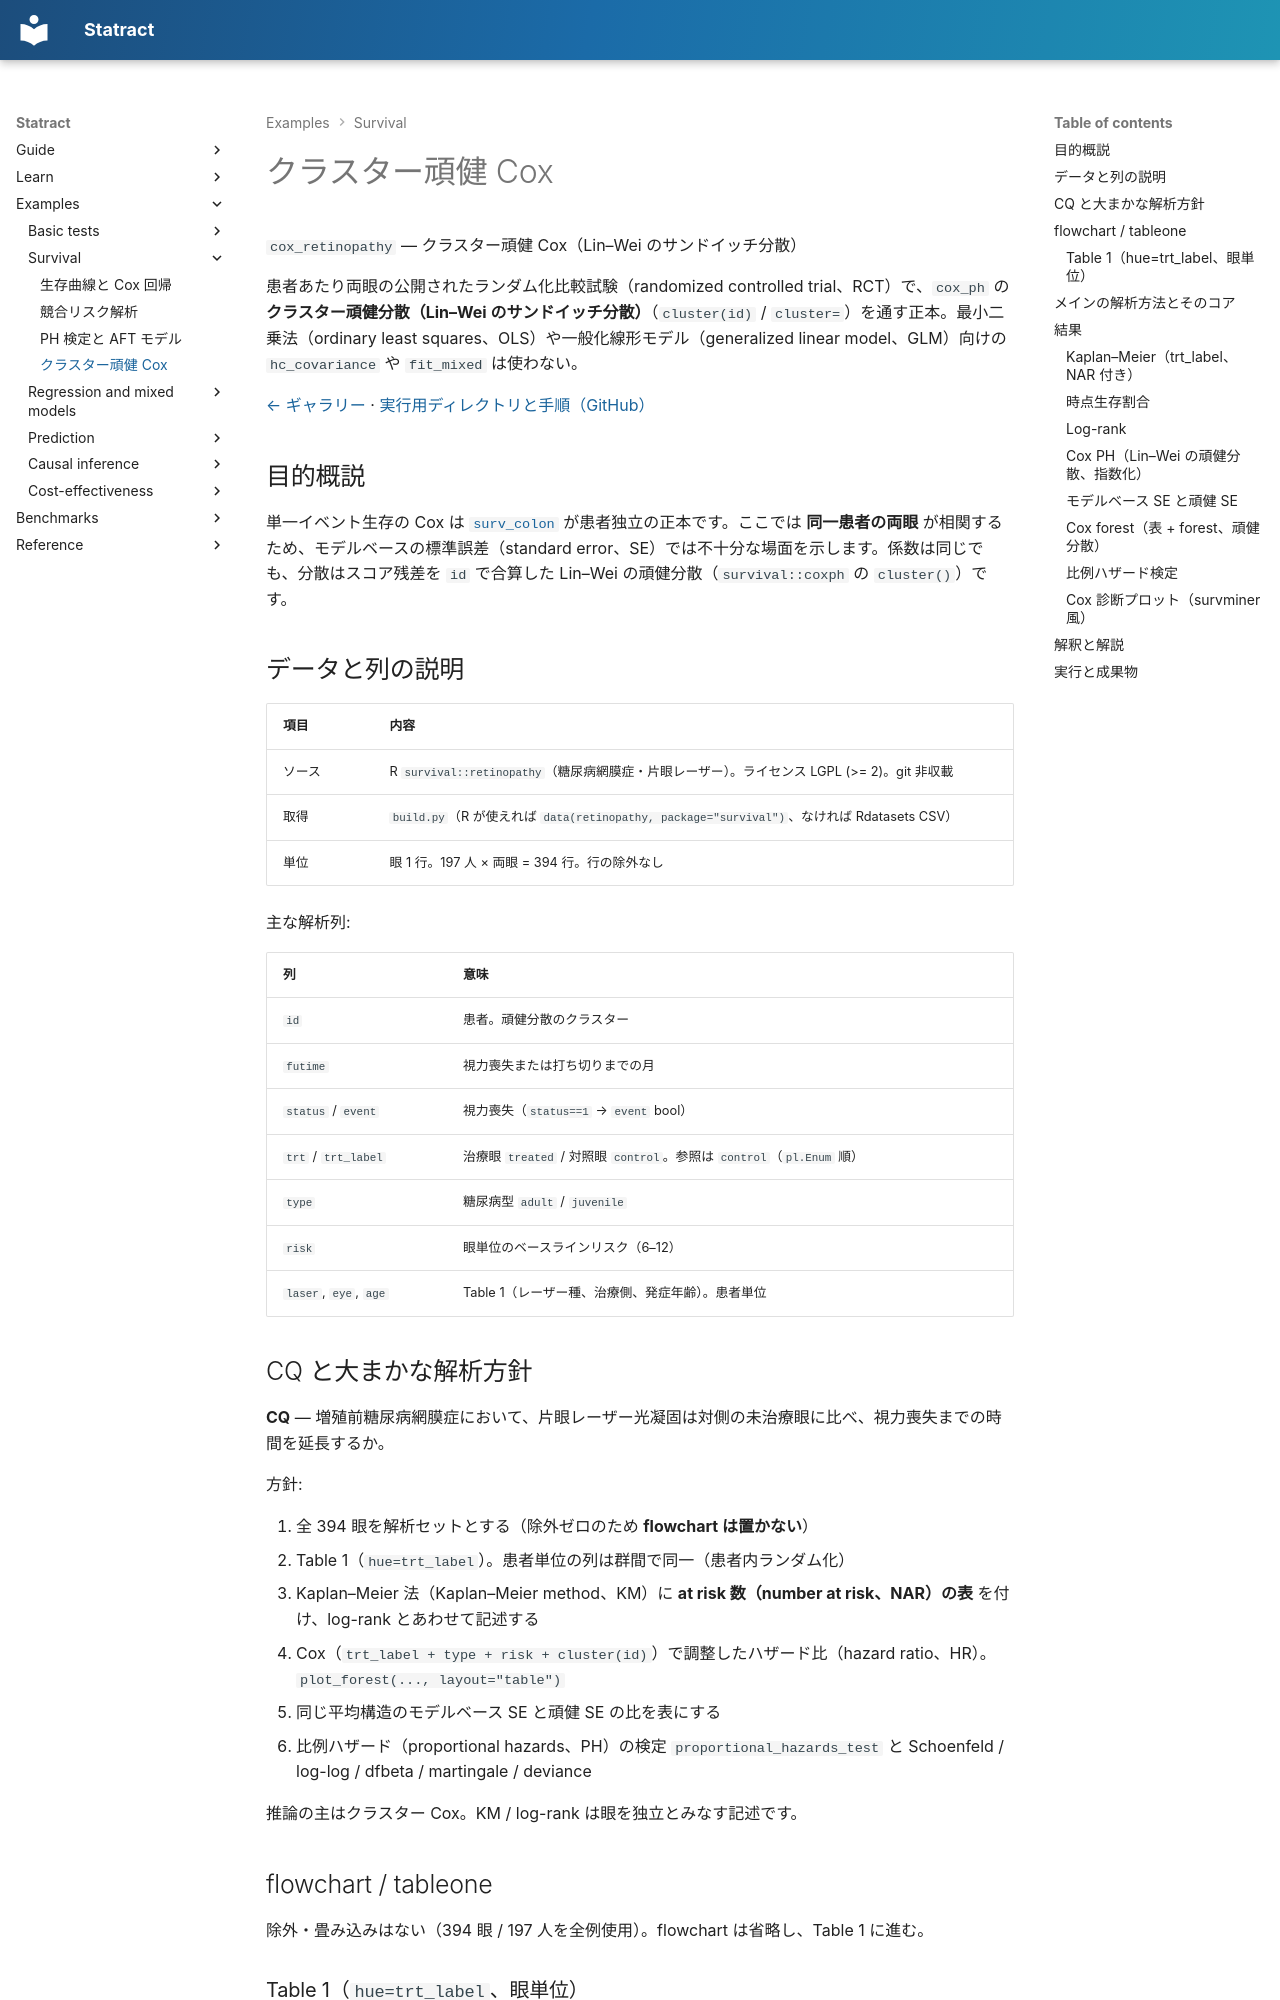

repository: mizuy/statract · page: examples/cox_retinopathy/index.html · generator: mkdocs

# クラスター頑健 Cox

`cox_retinopathy` — クラスター頑健 Cox（Lin–Wei のサンドイッチ分散）

患者あたり両眼の公開されたランダム化比較試験（randomized controlled trial、RCT）で、`cox_ph` の **クラスター頑健分散（Lin–Wei のサンドイッチ分散）**（`cluster(id)` / `cluster=`）を通す正本。最小二乗法（ordinary least squares、OLS）や一般化線形モデル（generalized linear model、GLM）向けの `hc_covariance` や `fit_mixed` は使わない。

[← ギャラリー](index.md) · [実行用ディレクトリと手順（GitHub）](https://github.com/mizuy/statract/tree/main/examples/cox_retinopathy)

## 目的概説

単一イベント生存の Cox は [`surv_colon`](surv_colon.md) が患者独立の正本です。ここでは **同一患者の両眼** が相関するため、モデルベースの標準誤差（standard error、SE）では不十分な場面を示します。係数は同じでも、分散はスコア残差を `id` で合算した Lin–Wei の頑健分散（`survival::coxph` の `cluster()`）です。

## データと列の説明

| 項目 | 内容 |
|------|------|
| ソース | R `survival::retinopathy`（糖尿病網膜症・片眼レーザー）。ライセンス LGPL (>= 2)。git 非収載 |
| 取得 | `build.py`（R が使えれば `data(retinopathy, package="survival")`、なければ Rdatasets CSV） |
| 単位 | 眼 1 行。197 人 × 両眼 = 394 行。行の除外なし |

主な解析列:

| 列 | 意味 |
|----|------|
| `id` | 患者。頑健分散のクラスター |
| `futime` | 視力喪失または打ち切りまでの月 |
| `status` / `event` | 視力喪失（`status==1` → `event` bool） |
| `trt` / `trt_label` | 治療眼 `treated` / 対照眼 `control`。参照は `control`（`pl.Enum` 順） |
| `type` | 糖尿病型 `adult` / `juvenile` |
| `risk` | 眼単位のベースラインリスク（6–12） |
| `laser`, `eye`, `age` | Table 1（レーザー種、治療側、発症年齢）。患者単位 |
